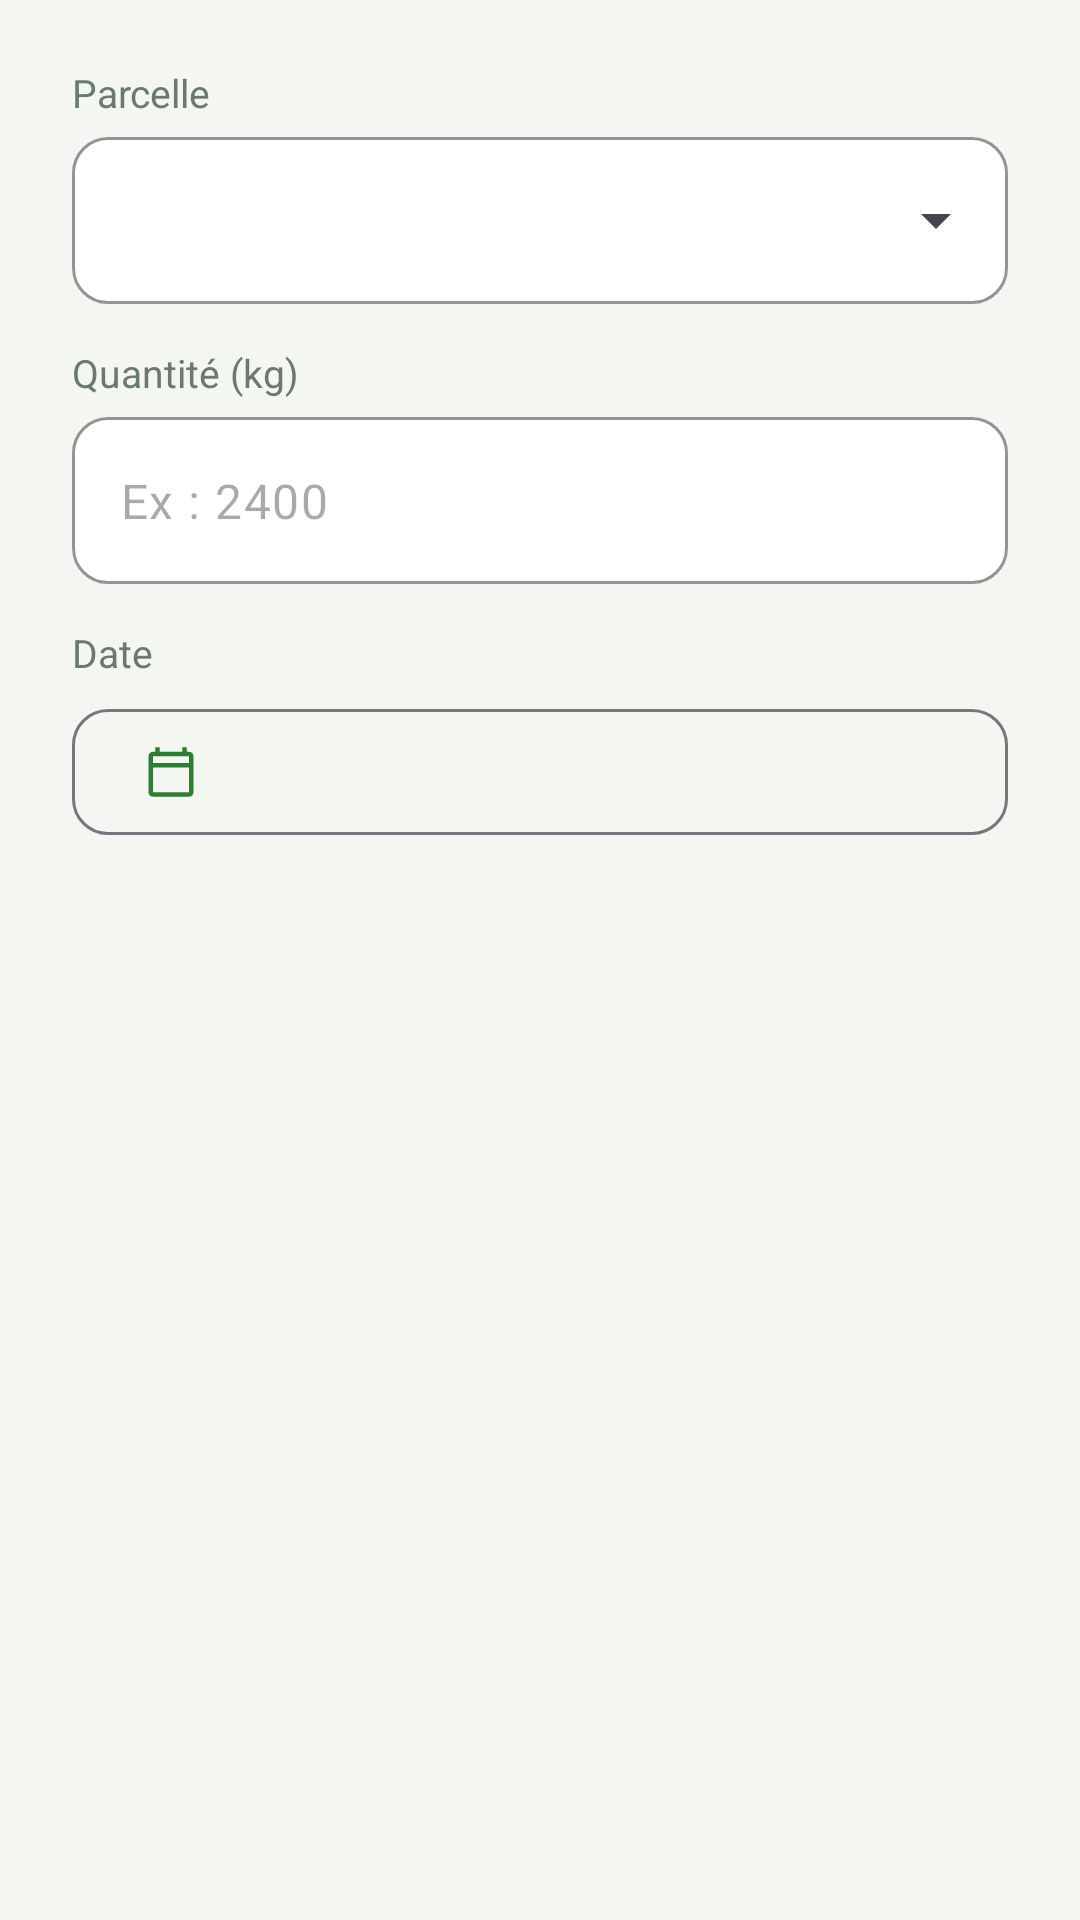

The Android layout XML behind this screen, and the referenced resources:
<!-- AndroidManifest.xml: application theme Theme.AgriSmart -->
<!-- res/layout/dialog_harvest.xml -->
<?xml version="1.0" encoding="utf-8"?>
<LinearLayout xmlns:android="http://schemas.android.com/apk/res/android"
    xmlns:app="http://schemas.android.com/apk/res-auto"
    android:layout_width="match_parent"
    android:layout_height="wrap_content"
    android:orientation="vertical"
    android:paddingHorizontal="24dp"
    android:paddingTop="8dp">

    <TextView
        style="@style/AgriSmart.Label"
        android:text="@string/label_parcel" />

    <com.google.android.material.textfield.TextInputLayout
        android:id="@+id/tilParcel"
        style="@style/Widget.AgriSmart.Dropdown"
        android:layout_width="match_parent"
        android:layout_height="wrap_content">

        <com.google.android.material.textfield.MaterialAutoCompleteTextView
            android:id="@+id/dropParcel"
            android:layout_width="match_parent"
            android:layout_height="wrap_content"
            android:inputType="none" />
    </com.google.android.material.textfield.TextInputLayout>

    <TextView
        style="@style/AgriSmart.Label"
        android:text="@string/harvest_label_quantity" />

    <com.google.android.material.textfield.TextInputLayout
        android:id="@+id/tilQuantity"
        style="@style/Widget.AgriSmart.TextInput"
        android:layout_width="match_parent"
        android:layout_height="wrap_content">

        <com.google.android.material.textfield.TextInputEditText
            android:id="@+id/etQuantity"
            android:layout_width="match_parent"
            android:layout_height="wrap_content"
            android:digits="0123456789.,"
            android:hint="@string/harvest_hint_quantity"
            android:inputType="numberDecimal" />
    </com.google.android.material.textfield.TextInputLayout>

    <TextView
        style="@style/AgriSmart.Label"
        android:text="@string/label_date" />

    <com.google.android.material.button.MaterialButton
        android:id="@+id/btnDate"
        style="@style/Widget.AgriSmart.OutlinedButton"
        android:layout_width="match_parent"
        android:layout_height="wrap_content"
        app:icon="@drawable/ic_calendar" />
</LinearLayout>
<!-- resources referenced by this layout -->
<resources>
  <!-- drawable ic_calendar (drawable) -->
  <vector xmlns:android="http://schemas.android.com/apk/res/android"
      android:width="24dp"
      android:height="24dp"
      android:viewportWidth="24"
      android:viewportHeight="24">
      <path
          android:fillColor="@android:color/black"
          android:pathData="M20 3h-1V1h-2v2H7V1H5v2H4c-1.1 0-2 .9-2 2v16c0 1.1.9 2 2 2h16c1.1 0 2-.9 2-2V5c0-1.1-.9-2-2-2zm0 18H4V10h16v11zm0-13H4V5h16v3z" />
  </vector>
  <string name="harvest_hint_quantity">Ex : 2400</string>
  <string name="harvest_label_quantity">Quantité (kg)</string>
  <string name="label_date">Date</string>
  <string name="label_parcel">Parcelle</string>
  <style name="AgriSmart.Label">
          <item name="android:layout_width">wrap_content</item>
          <item name="android:layout_height">wrap_content</item>
          <item name="android:layout_marginTop">14dp</item>
          <item name="android:layout_marginBottom">6dp</item>
          <item name="android:textColor">@color/text_secondary</item>
          <item name="android:textSize">13sp</item>
      </style>
  <style name="Widget.AgriSmart.Dropdown" parent="Widget.Material3.TextInputLayout.OutlinedBox.ExposedDropdownMenu">
          <item name="boxBackgroundColor">@color/white</item>
          <item name="boxStrokeColor">@color/green_primary</item>
          <item name="boxCornerRadiusTopStart">12dp</item>
          <item name="boxCornerRadiusTopEnd">12dp</item>
          <item name="boxCornerRadiusBottomStart">12dp</item>
          <item name="boxCornerRadiusBottomEnd">12dp</item>
          <item name="hintEnabled">false</item>
      </style>
  <style name="Widget.AgriSmart.OutlinedButton" parent="Widget.Material3.Button.OutlinedButton">
          <item name="android:minHeight">50dp</item>
          <item name="android:textAllCaps">false</item>
          <item name="android:textStyle">bold</item>
          <item name="cornerRadius">12dp</item>
      </style>
  <style name="Widget.AgriSmart.TextInput" parent="Widget.Material3.TextInputLayout.OutlinedBox">
          <item name="boxBackgroundColor">@color/white</item>
          <item name="boxStrokeColor">@color/green_primary</item>
          <item name="boxCornerRadiusTopStart">12dp</item>
          <item name="boxCornerRadiusTopEnd">12dp</item>
          <item name="boxCornerRadiusBottomStart">12dp</item>
          <item name="boxCornerRadiusBottomEnd">12dp</item>
          <item name="startIconTint">@color/text_secondary</item>
          <item name="hintEnabled">false</item>
      </style>
  <style name="Theme.AgriSmart" parent="Theme.Material3.Light.NoActionBar">
          <item name="colorPrimary">@color/green_primary</item>
          <item name="colorOnPrimary">@color/white</item>
          <item name="colorPrimaryContainer">@color/green_soft</item>
          <item name="colorOnPrimaryContainer">@color/green_dark</item>
          <item name="colorSecondary">@color/green_light</item>
          <item name="colorSecondaryContainer">@color/green_soft</item>
          <item name="colorOnSecondaryContainer">@color/green_dark</item>
          <item name="colorSurface">@color/white</item>
          <item name="colorOnSurface">@color/text_primary</item>
          <item name="android:colorBackground">@color/bg</item>
          <item name="android:windowBackground">@color/bg</item>
          <item name="android:statusBarColor">@color/bg</item>
          <item name="android:windowLightStatusBar">true</item>
          <item name="android:navigationBarColor">@color/white</item>
          
          <item name="android:windowOptOutEdgeToEdgeEnforcement" tools:targetApi="35">true</item>
      </style>
  <color name="text_secondary">#6B7A6E</color>
  <color name="white">#FFFFFF</color>
  <color name="green_primary">#2E7D32</color>
  <color name="green_soft">#E8F5E9</color>
  <color name="green_dark">#1B5E20</color>
  <color name="green_light">#43A047</color>
  <color name="text_primary">#1C2B1E</color>
  <color name="bg">#F4F6F1</color>
</resources>
